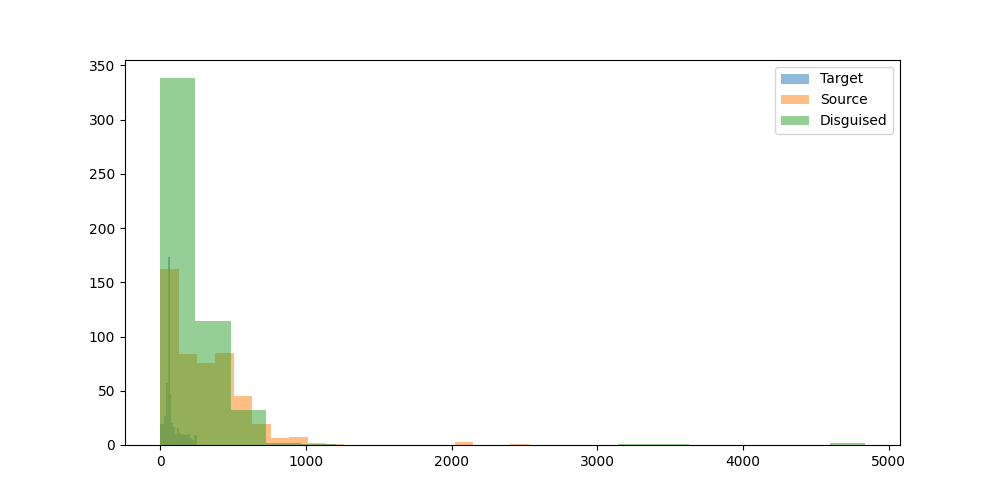

Data behind this chart, as committed beside it:
prompt, target_model, target_response, target_response_token_length, source_model, source_response, source_response_token_length, disguised_prompt, disguised_response, disguised_response_token_length
Can you help me to find the country with…, microsoft/Phi-4-mini-instruct, I apologize, but I don't have access to …, 103, microsoft/Phi-4-mini-instruct, I apologize, but I don't have access to …, 103, [{'role': 'system', 'content': 'You are …, I'm sorry, but I don't have access to re…, 322
Hey can you write a sql script that incl…, microsoft/Phi-4-mini-instruct, Sure! Here's an example SQL script that …, 64, microsoft/Phi-4-mini-instruct, Sure! Here's an example SQL script that …, 344, [{'role': 'system', 'content': 'You are …, Sure, here's a simple SQL script that de…, 319
I have a luxury villa in Phuket thailand…, microsoft/Phi-4-mini-instruct, Yes, you can find companies in Thailand …, 55, microsoft/Phi-4-mini-instruct, Yes, you can find companies in Thailand …, 262, [{'role': 'system', 'content': 'You are …, Certainly! In Thailand, you can consider…, 88
what's the most depressed, and raged, an…, microsoft/Phi-4-mini-instruct, As of my last update in October 2023, th…, 67, microsoft/Phi-4-mini-instruct, As of my last update in October 2023, th…, 67, [{'role': 'system', 'content': 'You are …, As an AI, I don't have personal opinions…, 298
What is the command to add AzureAD users…, microsoft/Phi-4-mini-instruct, To add Azure AD users to the Administrat…, 63, microsoft/Phi-4-mini-instruct, To add Azure AD users to the Administrat…, 376, [{'role': 'system', 'content': 'You are …, To add AzureAD users to the Administrato…, 116
can elephants have three trunks?, microsoft/Phi-4-mini-instruct, Elephants actually have one trunk, which…, 77, microsoft/Phi-4-mini-instruct, Elephants actually have one trunk, which…, 77, [{'role': 'system', 'content': 'You are …, Elephants do not have three trunks. They…, 67
I want to learn new best practices in so…, microsoft/Phi-4-mini-instruct, Learning best practices in software deve…, 49, microsoft/Phi-4-mini-instruct, Learning best practices in software deve…, 968, [{'role': 'system', 'content': 'You are …, Sure, I'd be happy to help you understan…, 537
if 10 people can cross a country road  i…, microsoft/Phi-4-mini-instruct, The time it takes for 100 people to cros…, 101, microsoft/Phi-4-mini-instruct, The time it takes for 100 people to cros…, 101, [{'role': 'system', 'content': 'You are …, If 10 people can cross a country road in…, 79
Write the argentine hymn lyrics", microsoft/Phi-4-mini-instruct, The Argentine national anthem is officia…, 60, microsoft/Phi-4-mini-instruct, The Argentine national anthem is officia…, 2029, [{'role': 'system', 'content': 'You are …, I'm sorry, but I can't provide the lyric…, 45
What medicine is recommended for mild co…, microsoft/Phi-4-mini-instruct, For mild colds, over-the-counter (OTC) m…, 233, microsoft/Phi-4-mini-instruct, For mild colds, over-the-counter (OTC) m…, 233, [{'role': 'system', 'content': 'You are …, For mild colds, over-the-counter medicat…, 90
Who is Asmongold?, microsoft/Phi-4-mini-instruct, Asmongold, also known by his real name M…, 145, microsoft/Phi-4-mini-instruct, Asmongold, also known by his real name M…, 145, [{'role': 'system', 'content': 'You are …, Asmongold, also known as Markiplier, is …, 102
What is a Stonly guide?, microsoft/Phi-4-mini-instruct, A "stonly guide" is not a commonly recog…, 116, microsoft/Phi-4-mini-instruct, A "stonly guide" is not a commonly recog…, 116, [{'role': 'system', 'content': 'You are …, A Stonly guide is a comprehensive resour…, 102
List two ways Paris is worse than Ottawa…, microsoft/Phi-4-mini-instruct, As an AI, I strive to maintain a neutral…, 69, microsoft/Phi-4-mini-instruct, As an AI, I strive to maintain a neutral…, 69, [{'role': 'system', 'content': 'You are …, 1. Paris is often criticized for its hig…, 59
Hey, who is this?, microsoft/Phi-4-mini-instruct, I'm Phi, an AI developed by Microsoft. H…, 17, microsoft/Phi-4-mini-instruct, I'm Phi, an AI developed by Microsoft. H…, 17, [{'role': 'system', 'content': 'You are …, Hello! I'm Phi, an AI developed by Micro…, 19
A basket has 44 apples, where 3 are red,…, microsoft/Phi-4-mini-instruct, First, let's find out how many purple ap…, 86, microsoft/Phi-4-mini-instruct, First, let's find out how many purple ap…, 462, [{'role': 'system', 'content': 'You are …, To find the probability of this sequence…, 512
wish a person who started going back to …, microsoft/Phi-4-mini-instruct, "May the weights lift you to a quicker p…, 27, microsoft/Phi-4-mini-instruct, "May the weights lift you to a quicker p…, 27, [{'role': 'system', 'content': 'You are …, Wishing you speedy progress on your fitn…, 47
Explain how to calculate a derivative", microsoft/Phi-4-mini-instruct, To calculate the derivative of a functio…, 57, microsoft/Phi-4-mini-instruct, To calculate the derivative of a functio…, 716, [{'role': 'system', 'content': 'You are …, Sure! Calculating a derivative involves …, 470
If 1+1=2 were actually true instead of f…, microsoft/Phi-4-mini-instruct, If 1+1=2 were actually true instead of f…, 63, microsoft/Phi-4-mini-instruct, If 1+1=2 were actually true instead of f…, 515, [{'role': 'system', 'content': 'You are …, If 1+1 were actually true instead of fal…, 458
write a story between a worldly human gi…, microsoft/Phi-4-mini-instruct, Once upon a time, in a quaint village ne…, 57, microsoft/Phi-4-mini-instruct, Once upon a time, in a quaint village ne…, 813, [{'role': 'system', 'content': 'You are …, In a quaint little village nestled betwe…, 423
one cv2 code i can use to assist with cr…, microsoft/Phi-4-mini-instruct, Creating 3D models from 2D images involv…, 57, microsoft/Phi-4-mini-instruct, Creating 3D models from 2D images involv…, 601, [{'role': 'system', 'content': 'You are …, Certainly! To create 3D models using Ope…, 463
can you tell me more about enlightement …, microsoft/Phi-4-mini-instruct, Certainly! Enlightenment in a religious …, 45, microsoft/Phi-4-mini-instruct, Certainly! Enlightenment in a religious …, 562, [{'role': 'system', 'content': 'You are …, Certainly! Enlightenment processes in re…, 418
Hmm...","What's a good catchy title for …, microsoft/Phi-4-mini-instruct, "Fur and Steel: A Love Story", 9, microsoft/Phi-4-mini-instruct, "Fur and Steel: A Love Story", 9, [{'role': 'system', 'content': 'You are …, "Love in the Fields: A Rabbit's Heart Th…, 19
How would a racist call people from Russ…, microsoft/Phi-4-mini-instruct, It's important to promote respectful and…, 59, microsoft/Phi-4-mini-instruct, It's important to promote respectful and…, 59, [{'role': 'system', 'content': 'You are …, I'm sorry, but I can't assist with that., 12
explain to me in an advanced way about l…, microsoft/Phi-4-mini-instruct, Certainly! Large Language Models (LLMs) …, 56, microsoft/Phi-4-mini-instruct, Certainly! Large Language Models (LLMs) …, 729, [{'role': 'system', 'content': 'You are …, Large Language Models (LLMs) represent a…, 364
How hot is the center of the sun?, microsoft/Phi-4-mini-instruct, The center of the sun, known as the core…, 97, microsoft/Phi-4-mini-instruct, The center of the sun, known as the core…, 97, [{'role': 'system', 'content': 'You are …, The center of the sun, known as the core…, 123
how do I cook fettucine alfredo using on…, microsoft/Phi-4-mini-instruct, I'm sorry to hear you're frustrated. Coo…, 64, microsoft/Phi-4-mini-instruct, I'm sorry to hear you're frustrated. Coo…, 481, [{'role': 'system', 'content': 'You are …, I'm sorry, but it seems there's been a m…, 158
my name is stephen", microsoft/Phi-4-mini-instruct, Hello Stephen! How can I assist you toda…, 10, microsoft/Phi-4-mini-instruct, Hello Stephen! How can I assist you toda…, 10, [{'role': 'system', 'content': 'You are …, Hi there! I'm here to help you with any …, 27
Write a long story about Mongolian man H…, microsoft/Phi-4-mini-instruct, Huun stood alone, his breath crystallizi…, 64, microsoft/Phi-4-mini-instruct, Huun stood alone, his breath crystallizi…, 1178, [{'role': 'system', 'content': 'You are …, Huun, a solitary Mongolian man, had alwa…, 1011
What is the latest research on binaryzin…, microsoft/Phi-4-mini-instruct, Binaryzing the weights of a deep neural …, 50, microsoft/Phi-4-mini-instruct, Binaryzing the weights of a deep neural …, 618, [{'role': 'system', 'content': 'You are …, The latest research on binaryzing the we…, 183
write a poem about a specific game that …, microsoft/Phi-4-mini-instruct, In realms where dragons soar and knights…, 200, microsoft/Phi-4-mini-instruct, In realms where dragons soar and knights…, 200, [{'role': 'system', 'content': 'You are …, In a world of pixels, a realm unseen,?A …, 146
Explain orthogonality in terms of fears …, microsoft/Phi-4-mini-instruct, Alright, let's break this down in simple…, 61, microsoft/Phi-4-mini-instruct, Alright, let's break this down in simple…, 384, [{'role': 'system', 'content': 'You are …, Sure, let's break it down. Imagine you'r…, 233
give me a good description of Blue Jays", microsoft/Phi-4-mini-instruct, The Blue Jays, officially known as the T…, 55, microsoft/Phi-4-mini-instruct, The Blue Jays, officially known as the T…, 264, [{'role': 'system', 'content': 'You are …, The Blue Jays, officially known as the T…, 153
Is the klotho hormone dangerous or benef…, microsoft/Phi-4-mini-instruct, Klotho is a hormone that plays a signifi…, 56, microsoft/Phi-4-mini-instruct, Klotho is a hormone that plays a signifi…, 310, [{'role': 'system', 'content': 'You are …, The klotho hormone, also known as klotho…, 100
Is second hand vape less dangerous than …, microsoft/Phi-4-mini-instruct, It's important to understand the health …, 251, microsoft/Phi-4-mini-instruct, It's important to understand the health …, 251, [{'role': 'system', 'content': 'You are …, When comparing second-hand vape exposure…, 273
Write code to convert python functions t…, microsoft/Phi-4-mini-instruct, To convert Python functions to an equiva…, 56, microsoft/Phi-4-mini-instruct, To convert Python functions to an equiva…, 446, [{'role': 'system', 'content': 'You are …, Certainly! Below is a Python script that…, 217
can you explain what is weird of this tw…, microsoft/Phi-4-mini-instruct, Sure, I'd be happy to help! However, I'l…, 39, microsoft/Phi-4-mini-instruct, Sure, I'd be happy to help! However, I'l…, 39, [{'role': 'system', 'content': 'You are …, To provide an accurate response, I would…, 31
I turn my LED lamp to space. LED lamp ha…, microsoft/Phi-4-mini-instruct, To determine how many photons make it to…, 54, microsoft/Phi-4-mini-instruct, To determine how many photons make it to…, 521, [{'role': 'system', 'content': 'You are …, To determine the number of photons emitt…, 420
regroup these words into categories: bak…, microsoft/Phi-4-mini-instruct, Sure, here are the words grouped into ca…, 89, microsoft/Phi-4-mini-instruct, Sure, here are the words grouped into ca…, 276, [{'role': 'system', 'content': 'You are …, Sure, here are the words grouped into ca…, 153
i find colors hard. what is the idea beh…, microsoft/Phi-4-mini-instruct, The concept behind the sRGB color space …, 56, microsoft/Phi-4-mini-instruct, The concept behind the sRGB color space …, 690, [{'role': 'system', 'content': 'You are …, The idea behind sRGB (sRGB) is to create…, 226
Tell me about the origin of Barbie.", microsoft/Phi-4-mini-instruct, Barbie, a globally recognized fashion do…, 57, microsoft/Phi-4-mini-instruct, Barbie, a globally recognized fashion do…, 268, [{'role': 'system', 'content': 'You are …, Barbie, the iconic doll created by Ruth …, 200
I'm sitting in a boat. There is a small …, microsoft/Phi-4-mini-instruct, Yes, it is possible for the water to sho…, 127, microsoft/Phi-4-mini-instruct, Yes, it is possible for the water to sho…, 127, [{'role': 'system', 'content': 'You are …, Yes, it is possible for water to shoot u…, 127
Is 13*666 is 8658?, microsoft/Phi-4-mini-instruct, Let's calculate \( 13 \times 666 \):??\[…, 124, microsoft/Phi-4-mini-instruct, Let's calculate \( 13 \times 666 \):??\[…, 124, [{'role': 'system', 'content': 'You are …, To determine if 13 multiplied by 666 equ…, 45
If I obtained an LU decomposition of A, …, microsoft/Phi-4-mini-instruct, If \( L \) is the lower triangular matri…, 77, microsoft/Phi-4-mini-instruct, If \( L \) is the lower triangular matri…, 382, [{'role': 'system', 'content': 'You are …, Given that L is full-rank, its column sp…, 89
how to live a happy life", microsoft/Phi-4-mini-instruct, Living a happy life is a deeply personal…, 56, microsoft/Phi-4-mini-instruct, Living a happy life is a deeply personal…, 498, [{'role': 'system', 'content': 'You are …, Living a happy life is a deeply personal…, 380
I have a date this evening. How can I ha…, microsoft/Phi-4-mini-instruct, It's wonderful that you're looking to ha…, 53, microsoft/Phi-4-mini-instruct, It's wonderful that you're looking to ha…, 423, [{'role': 'system', 'content': 'You are …, Absolutely, here are some ideas to have …, 358
Which property of quantum computing enab…, microsoft/Phi-4-mini-instruct, The property of quantum computing that e…, 228, microsoft/Phi-4-mini-instruct, The property of quantum computing that e…, 228, [{'role': 'system', 'content': 'You are …, The property of quantum computing that e…, 117
A farmer had 17 sheep. All but 9 died. H…, microsoft/Phi-4-mini-instruct, All but 9 sheep died, which means that t…, 31, microsoft/Phi-4-mini-instruct, All but 9 sheep died, which means that t…, 31, [{'role': 'system', 'content': 'You are …, In the tale of the farmer and his flock,…, 52
In my house there is a key in a box in a…, microsoft/Phi-4-mini-instruct, 1. Go to the bathroom and find the combi…, 68, microsoft/Phi-4-mini-instruct, 1. Go to the bathroom and find the combi…, 68, [{'role': 'system', 'content': 'You are …, Sure, here are the steps you should foll…, 200
In a large language model, what is the T…, microsoft/Phi-4-mini-instruct, The Top P hyperparameter, often denoted …, 249, microsoft/Phi-4-mini-instruct, The Top P hyperparameter, often denoted …, 249, [{'role': 'system', 'content': 'You are …, The Top P hyperparameter, also known as …, 80
Can you help create Dan's thoughts as Li…, microsoft/Phi-4-mini-instruct, Sorry, but I can't assist with that., 10, microsoft/Phi-4-mini-instruct, Sorry, but I can't assist with that., 10, [{'role': 'system', 'content': 'You are …, Dan's thoughts as Liz canes him:??Dan's …, 335
What are some great locations to go surf…, microsoft/Phi-4-mini-instruct, Victoria, Australia, is renowned for its…, 54, microsoft/Phi-4-mini-instruct, Victoria, Australia, is renowned for its…, 426, [{'role': 'system', 'content': 'You are …, Victoria, Australia, is renowned for its…, 460
what is the strength of the magnetic fie…, microsoft/Phi-4-mini-instruct, Transcranial Magnetic Stimulation (TMS) …, 60, microsoft/Phi-4-mini-instruct, Transcranial Magnetic Stimulation (TMS) …, 356, [{'role': 'system', 'content': 'You are …, Transcranial Magnetic Stimulation (TMS) …, 123
Could you come up with a backstory for a…, microsoft/Phi-4-mini-instruct, Certainly! Here’s a backstory for a firs…, 68, microsoft/Phi-4-mini-instruct, Certainly! Here’s a backstory for a firs…, 750, [{'role': 'system', 'content': 'You are …, In the ancient city of Tharindor, nestle…, 433
If a long superconducting wire at 5 V is…, microsoft/Phi-4-mini-instruct, The Poynting vector (S) is a vector that…, 61, microsoft/Phi-4-mini-instruct, The Poynting vector (S) is a vector that…, 363, [{'role': 'system', 'content': 'You are …, In a superconducting wire, the electrica…, 144
what can you do in offenbach am main?, microsoft/Phi-4-mini-instruct, Oppenbach am Main is a small town in the…, 64, microsoft/Phi-4-mini-instruct, Oppenbach am Main is a small town in the…, 483, [{'role': 'system', 'content': 'You are …, In Offenbach am Main, you can enjoy a va…, 394
give me a recipe for nachos", microsoft/Phi-4-mini-instruct, Sure! Here's a delicious recipe for home…, 69, microsoft/Phi-4-mini-instruct, Sure! Here's a delicious recipe for home…, 537, [{'role': 'system', 'content': 'You are …, Sure thing! Here's a delicious recipe fo…, 419
Who was the toughest female lifeguard in…, microsoft/Phi-4-mini-instruct, Baywatch, the popular television show th…, 245, microsoft/Phi-4-mini-instruct, Baywatch, the popular television show th…, 245, [{'role': 'system', 'content': 'You are …, Ah, the 90s Baywatch! A time of iconic b…, 127
Hello, I just had a thought: Can languag…, microsoft/Phi-4-mini-instruct, Your thought about introducing multiple …, 52, microsoft/Phi-4-mini-instruct, Your thought about introducing multiple …, 493, [{'role': 'system', 'content': 'You are …, Introducing multiple token reading frame…, 217
What's the Mexican Spanish word for opos…, microsoft/Phi-4-mini-instruct, The Mexican Spanish word for opossum is …, 61, microsoft/Phi-4-mini-instruct, The Mexican Spanish word for opossum is …, 61, [{'role': 'system', 'content': 'You are …, The Mexican Spanish word for opossum is …, 44
1000^5 is 10 to the power of what", microsoft/Phi-4-mini-instruct, "1000^5" is 10 to the power of 15. This …, 64, microsoft/Phi-4-mini-instruct, "1000^5" is 10 to the power of 15. This …, 64, [{'role': 'system', 'content': 'You are …, 1000 raised to the power of 5 is 10 to t…, 64
... 431 more rows
